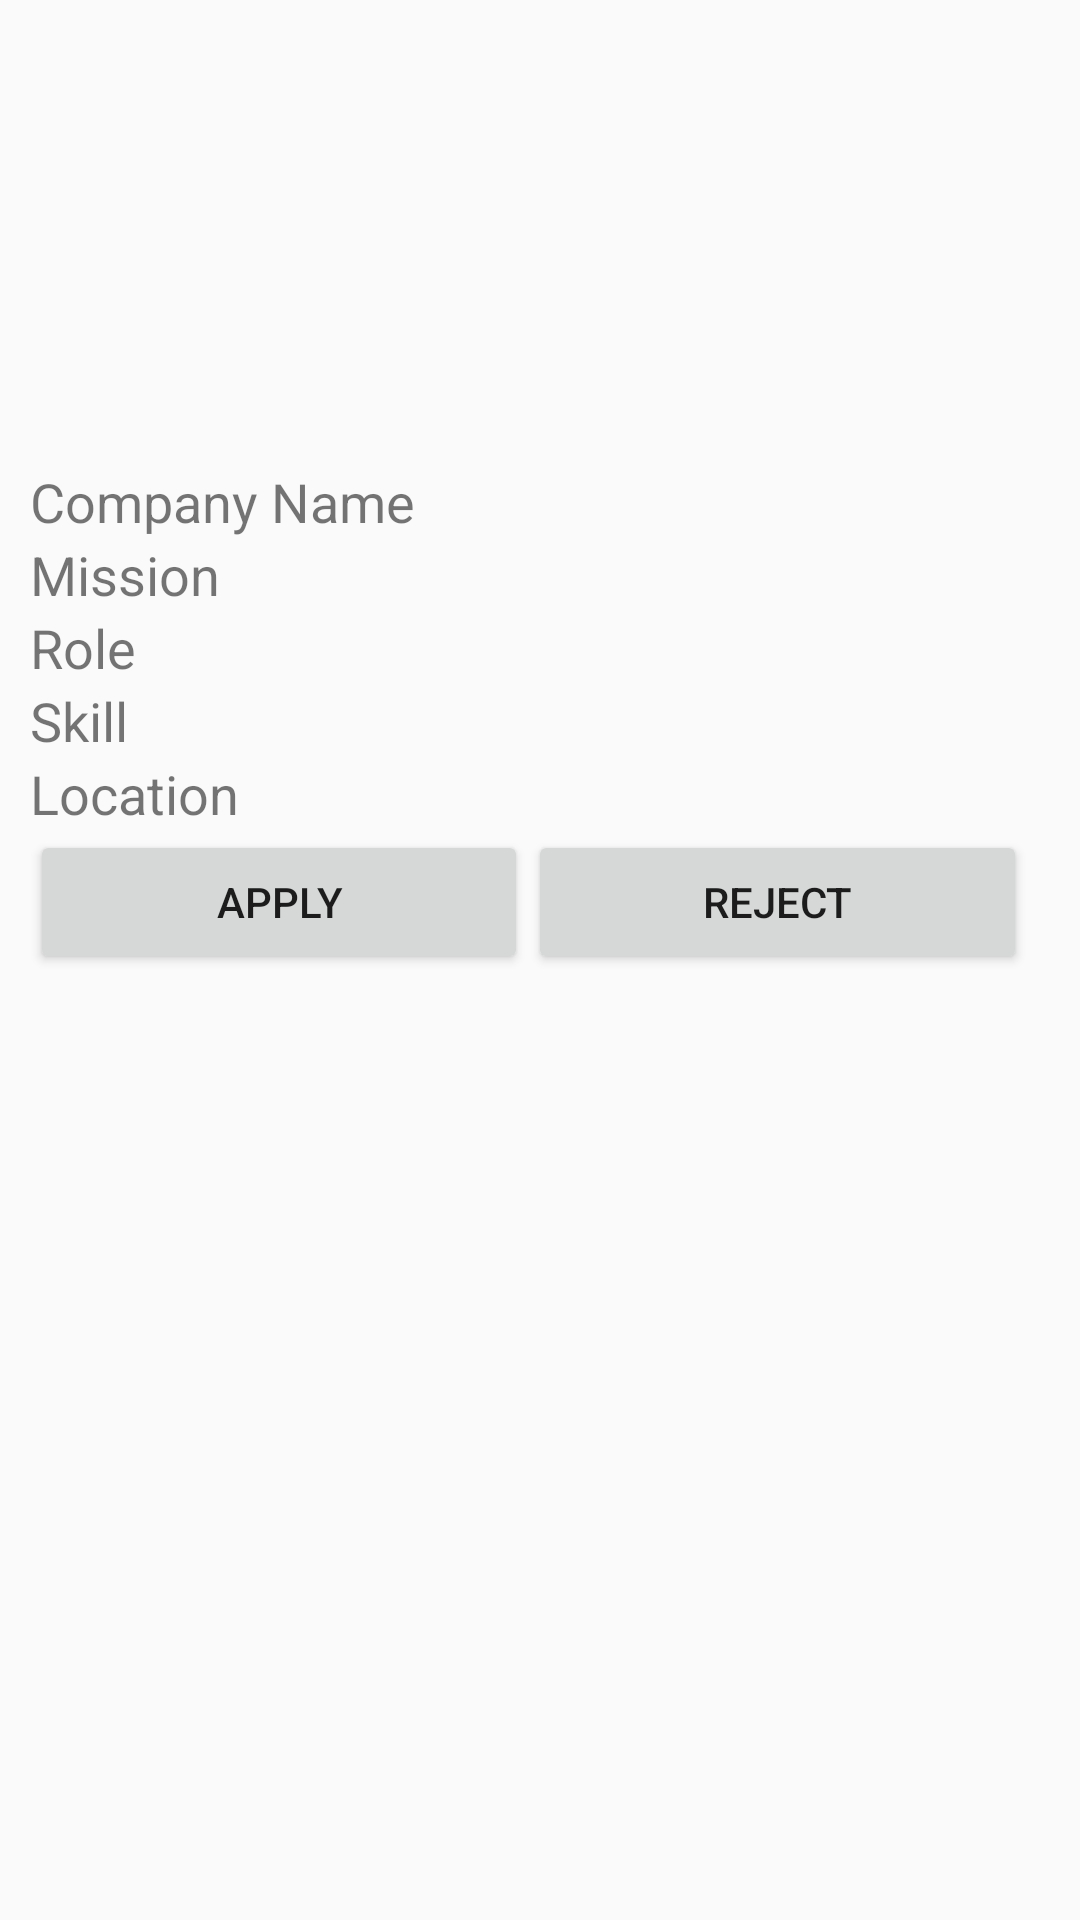

This screen was rendered from an Android layout file. Write that file and the resources it references.
<!-- AndroidManifest.xml: application theme AppTheme -->
<!-- res/layout/fragment_about_company.xml -->
<ScrollView xmlns:android="http://schemas.android.com/apk/res/android"
    xmlns:tools="http://schemas.android.com/tools"
    android:layout_width="match_parent"
    android:layout_height="match_parent"
    tools:context="com.app.firefighter.AboutCompanyFragment">

    <RelativeLayout android:layout_width="match_parent"
        android:layout_height="match_parent"
        android:paddingLeft="10dp"
        android:paddingTop="5dp">

        <ImageView
            android:layout_width="match_parent"
            android:layout_height="150dp"
            android:layout_marginLeft="26dp"
            android:layout_marginRight="26dp"
            android:src="@mipmap/ic_launcher"
            android:id="@+id/logo_img_about"/>

        <TextView
            android:layout_width="wrap_content"
            android:layout_height="wrap_content"
            android:id="@+id/about_company_name"
            android:layout_marginRight="16dp"
            android:textSize="18sp"
            android:layout_below="@+id/logo_img_about"
            android:text="@string/company"/>
        <TextView
            android:layout_width="wrap_content"
            android:layout_height="wrap_content"
            android:layout_toRightOf="@+id/about_company_name"
            android:layout_below="@+id/logo_img_about"
            android:textSize="18sp"
            android:id="@+id/company_name" />

        <TextView
            android:layout_width="wrap_content"
            android:layout_height="wrap_content"
            android:layout_marginRight="16dp"
            android:text="@string/mission"
            android:layout_below="@+id/company_name"
            android:id="@+id/about_mission"
            android:textSize="18sp"/>
        <TextView
            android:layout_width="wrap_content"
            android:layout_height="wrap_content"
            android:layout_toRightOf="@+id/about_mission"
            android:layout_below="@+id/company_name"
            android:textSize="18sp"
            android:id="@+id/mission_about"/>

        <TextView
            android:layout_width="wrap_content"
            android:layout_height="wrap_content"
            android:layout_marginRight="16dp"
            android:text="@string/role"
            android:id="@+id/about_role"
            android:layout_below="@id/mission_about"
            android:textSize="18sp"/>
        <TextView
            android:layout_width="wrap_content"
            android:layout_height="wrap_content"
            android:id="@+id/role_about"
            android:textSize="18sp"
            android:layout_toRightOf="@+id/about_role"
            android:layout_below="@+id/mission_about"/>

        <TextView
            android:layout_width="wrap_content"
            android:layout_height="wrap_content"
            android:text="@string/skill"
            android:layout_marginRight="16dp"
            android:id="@+id/about_skill"
            android:layout_below="@id/role_about"
            android:textSize="18sp"/>
        <TextView
            android:layout_width="wrap_content"
            android:layout_height="wrap_content"
            android:layout_below="@+id/role_about"
            android:layout_toRightOf="@+id/about_skill"
            android:textSize="18sp"
            android:id="@+id/skill_about"/>

        <TextView
            android:layout_width="100dp"
            android:layout_height="wrap_content"
            android:text="Location"
            android:layout_marginRight="16dp"
            android:id="@+id/about_location"
            android:layout_below="@id/skill_about"
            android:textSize="18sp"/>
        <TextView
            android:layout_width="300dp"
            android:layout_height="wrap_content"
            android:layout_toRightOf="@+id/about_location"
            android:layout_below="@+id/skill_about"
            android:id="@+id/location_about"
            android:textSize="18sp"/>
        <LinearLayout
            android:layout_width="match_parent"
            android:layout_height="wrap_content"
            android:orientation="horizontal"
            android:weightSum="100"
            android:layout_below="@+id/location_about">

            <Button
                android:layout_width="wrap_content"
                android:layout_height="wrap_content"
                android:layout_weight="45"
                android:id="@+id/btn_apply"
                android:text="Apply"/>
            <Button
                android:layout_width="wrap_content"
                android:layout_height="wrap_content"
                android:layout_weight="45"
                android:id="@+id/btn_reject"
                android:text="Reject"/>
        </LinearLayout>
    </RelativeLayout>
</ScrollView>
<!-- resources referenced by this layout -->
<resources>
  <string name="company">Company Name</string>
  <string name="mission">Mission</string>
  <string name="role">Role</string>
  <string name="skill">Skill</string>
  <style name="AppTheme" parent="Theme.AppCompat.Light.NoActionBar">
          
      </style>
</resources>
